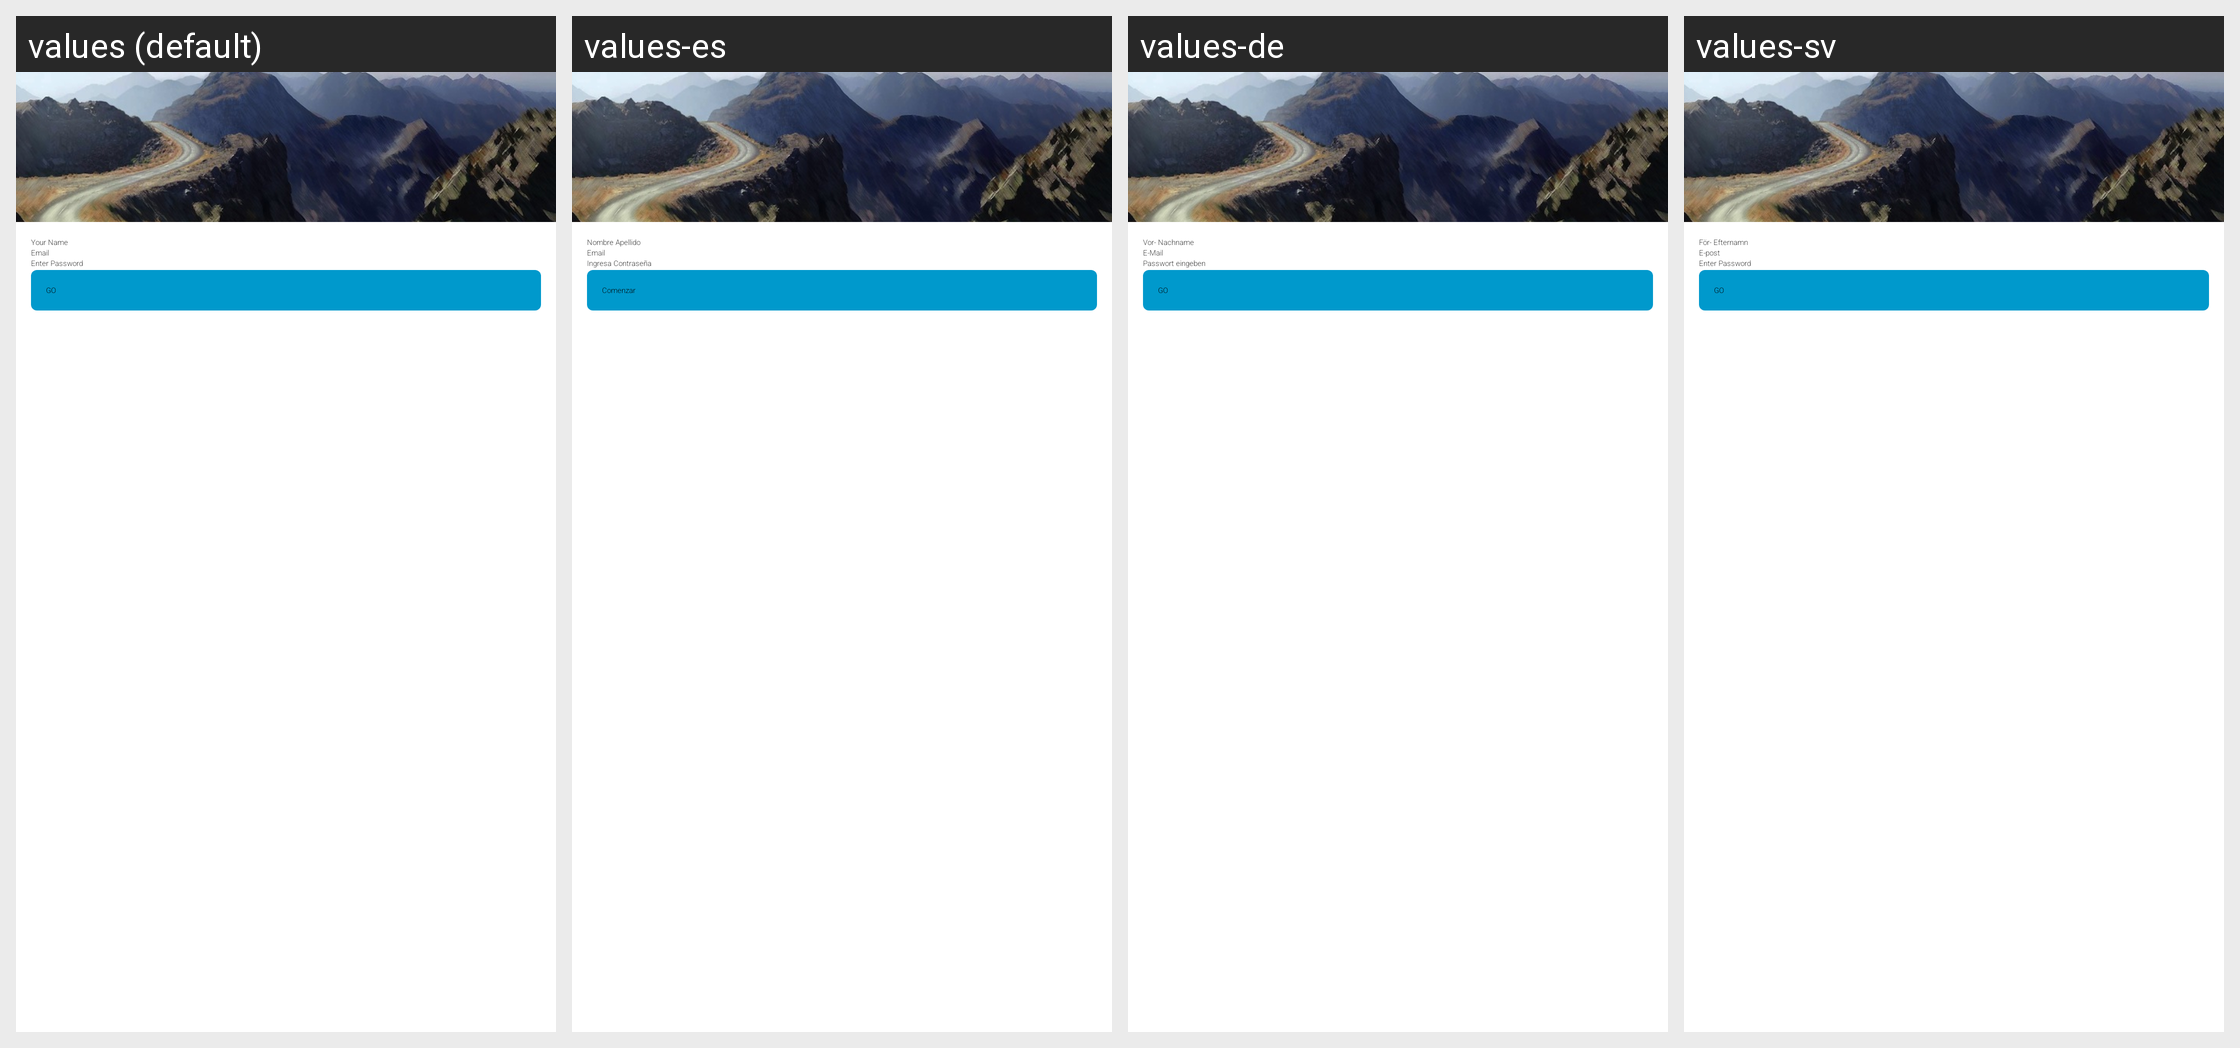

The same Android screen rendered under several of its app's locales, left to right. List the strings drawn on it with the default value and each locale's translation.
Android screen res/layout/screen_login_signup.xml rendered under 4 locales, left to right: values (default), values-es, values-de, values-sv. Device: Nexus 5 (rendered at 1080×1920; each locale shown at half size, 540×960, under a caption strip naming it); theme Theme.Main.
Other locales in the repository, not shown: values-en, values-fr.
Strings drawn on this screen, with the default value and each locale's value (text and hints the layout hard-codes, and strings that could not be matched under every locale, appear in the picture but are not listed):

FirstAndLast
  values: Your Name
  values-es: Nombre Apellido
  values-de: Vor- Nachname
  values-sv: För- Efternamn

Email
  values: Email
  values-es: Email
  values-de: E-Mail
  values-sv: E-post

EnterPassword
  values: Enter Password
  values-es: Ingresa Contraseña
  values-de: Passwort eingeben
  values-sv: Enter Password  [not translated; the default value is used]

LoginGO
  values: GO
  values-es: Comenzar
  values-de: GO
  values-sv: GO  [not translated; the default value is used]
